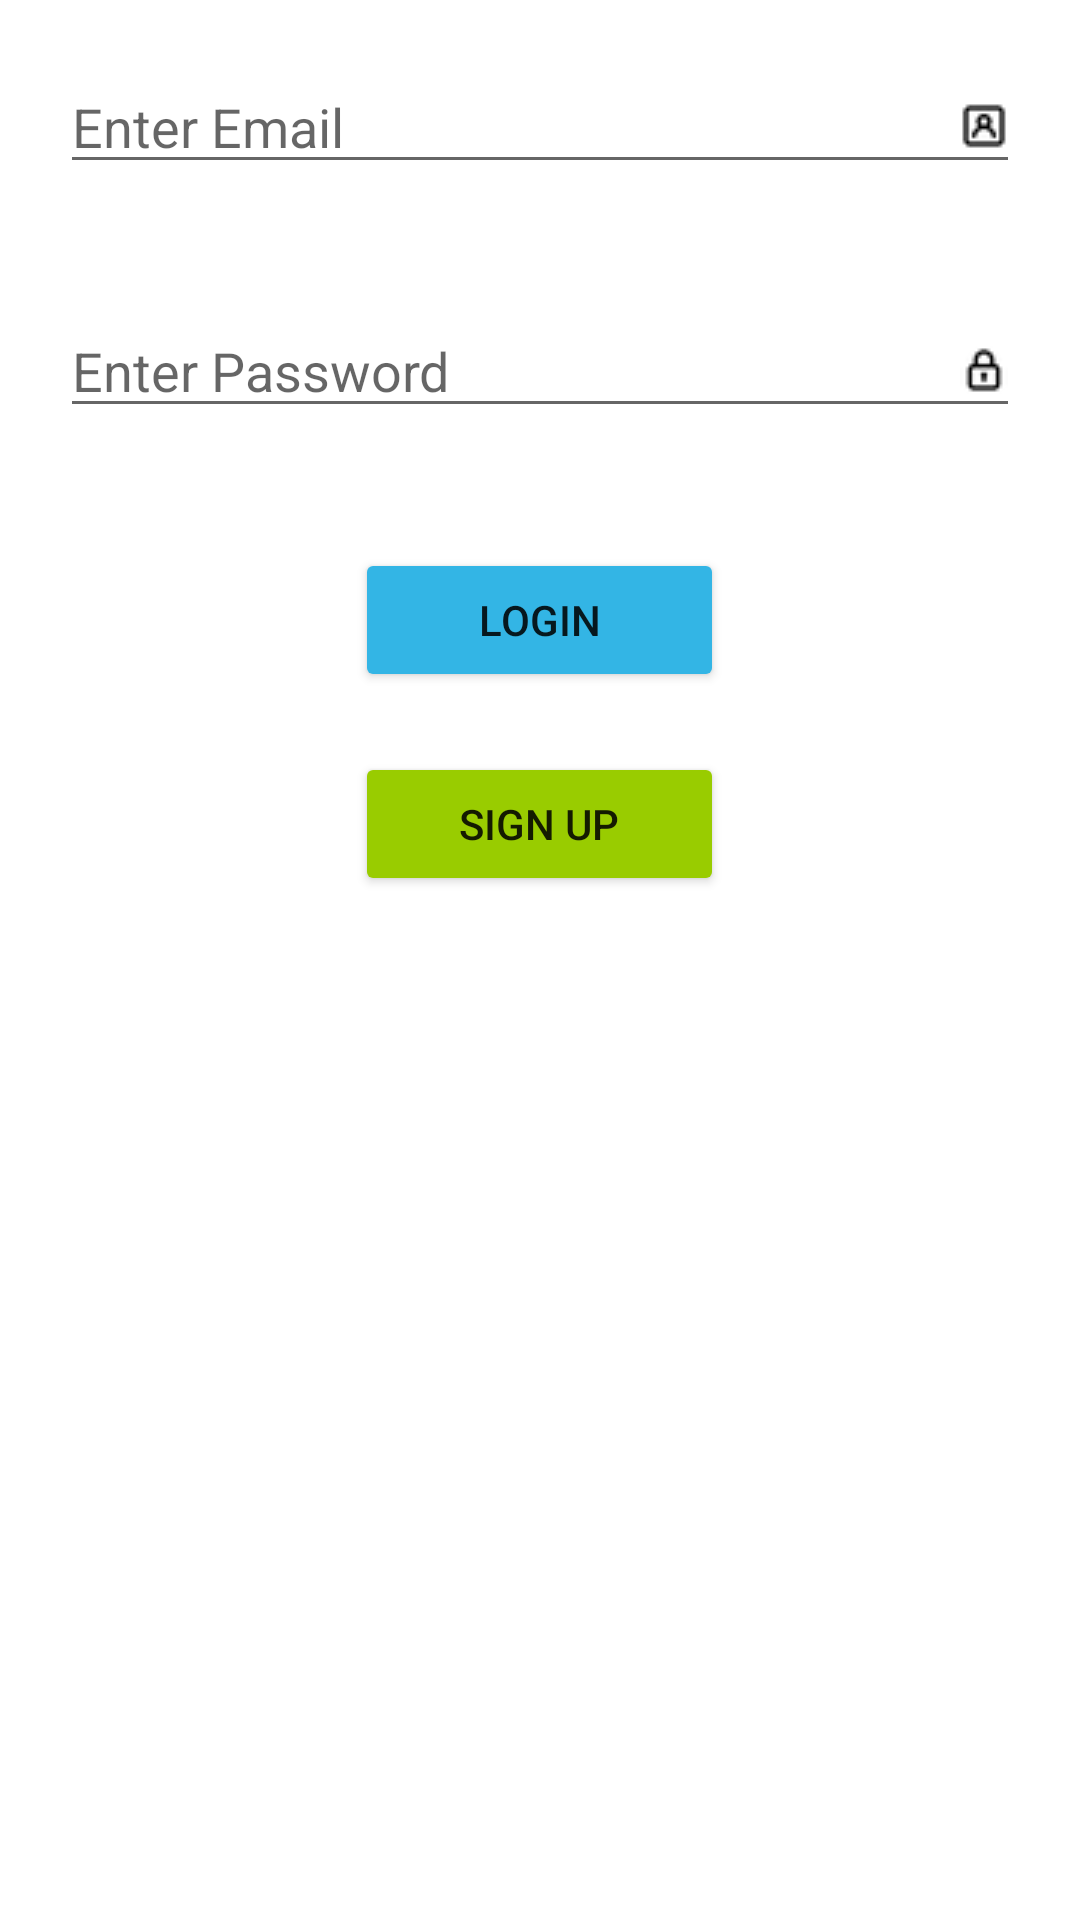

Here is an Android app screen rendered from its layout file. Give the layout XML and the strings, colors and styles it references.
<!-- AndroidManifest.xml: application theme Theme.Bisadong -->
<!-- res/layout/activity_main.xml -->
<?xml version="1.0" encoding="utf-8"?>
<LinearLayout xmlns:android="http://schemas.android.com/apk/res/android"
    xmlns:app="http://schemas.android.com/apk/res-auto"
    xmlns:tools="http://schemas.android.com/tools"
    android:layout_width="match_parent"
    android:layout_height="match_parent"
    android:orientation="vertical"
    tools:context=".MainActivity">
    <EditText
        android:id="@+id/loginemail"
        android:layout_margin="20dp"
        android:layout_width="match_parent"
        android:layout_height="wrap_content"
        android:drawableEnd="@drawable/email"
        android:inputType="textEmailAddress"
        android:hint="Enter Email"/>

    <EditText
        android:layout_margin="20dp"
        android:id="@+id/loginpwd"
        android:layout_width="match_parent"
        android:hint="Enter Password"
        android:layout_height="wrap_content"
        android:drawableEnd="@drawable/gembok"
        android:inputType="textPassword" />

    <Button
        android:id="@+id/loginbtn"
        android:hint="Enter Password"
        android:backgroundTint="@android:color/holo_blue_light"
        android:layout_gravity="center"
        android:layout_width="wrap_content"
        android:layout_height="wrap_content"
        android:text="LOGIN"
        android:layout_marginTop="20dp"/>
    <Button
        android:id="@+id/loginsignupbtn"
        android:hint="Enter Password"
        android:backgroundTint="@android:color/holo_green_light"
        android:layout_gravity="center"
        android:layout_width="wrap_content"
        android:layout_height="wrap_content"
        android:text="SIGN UP"
        android:layout_marginTop="20dp"/>

</LinearLayout>
<!-- resources referenced by this layout -->
<resources>
  <!-- drawable email: png bitmap (drawable, 302 bytes) -->
  <!-- drawable gembok: png bitmap (drawable, 326 bytes) -->
  <style name="Theme.Bisadong" parent="Theme.MaterialComponents.DayNight.DarkActionBar">
          
          <item name="colorPrimary">@color/purple_500</item>
          <item name="colorPrimaryVariant">@color/purple_700</item>
          <item name="colorOnPrimary">@color/white</item>
          
          <item name="colorSecondary">@color/teal_200</item>
          <item name="colorSecondaryVariant">@color/teal_700</item>
          <item name="colorOnSecondary">@color/black</item>
          
          <item name="android:statusBarColor" tools:targetApi="l">?attr/colorPrimaryVariant</item>
          
      </style>
  <!-- not gathered from this repository: default colours our renderer supplied (Android Studio template values) -->
  <color name="purple_500">#FF6200EE</color>
  <color name="purple_700">#FF3700B3</color>
  <color name="teal_200">#FF03DAC5</color>
  <color name="teal_700">#FF018786</color>
  <color name="black">#FF000000</color>
  <color name="white">#FFFFFFFF</color>
</resources>
